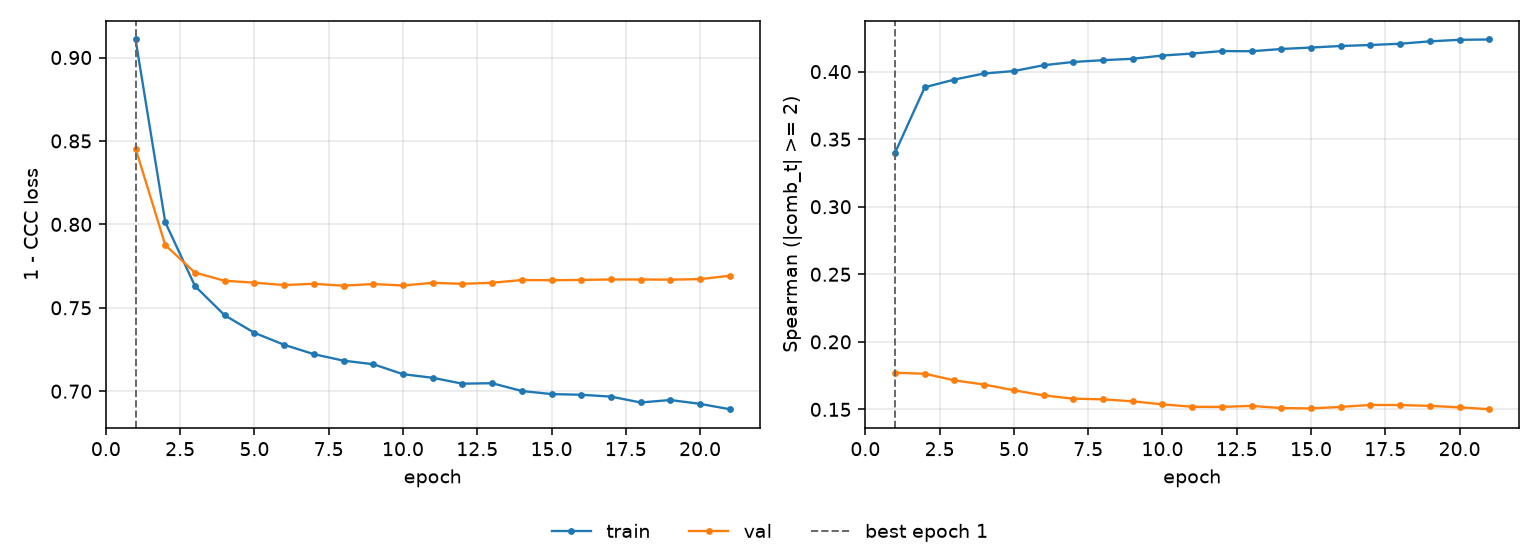

The file beside this chart, header and first rows:
epoch, tr_loss, vl_loss, tr_sp, vl_sp, is_best
1, 0.9108, 0.8455, 0.34, 0.1771, True
2, 0.8012, 0.7876, 0.3884, 0.1764, False
3, 0.763, 0.771, 0.3942, 0.1715, False
4, 0.7455, 0.7662, 0.3986, 0.1684, False
5, 0.735, 0.765, 0.4004, 0.1642, False
6, 0.7278, 0.7636, 0.4047, 0.1603, False
7, 0.7222, 0.7644, 0.4072, 0.1579, False
8, 0.7183, 0.7633, 0.4085, 0.1574, False
9, 0.7162, 0.7642, 0.4095, 0.156, False
10, 0.7102, 0.7634, 0.4119, 0.1537, False
11, 0.708, 0.7649, 0.4134, 0.1519, False
12, 0.7045, 0.7644, 0.4152, 0.1518, False
13, 0.7048, 0.765, 0.4151, 0.1526, False
14, 0.7001, 0.7666, 0.4168, 0.151, False
15, 0.6983, 0.7665, 0.4178, 0.1507, False
16, 0.6979, 0.7667, 0.419, 0.1518, False
17, 0.6968, 0.767, 0.4197, 0.1533, False
18, 0.6932, 0.767, 0.4207, 0.1532, False
19, 0.6947, 0.7669, 0.4224, 0.1526, False
20, 0.6924, 0.7672, 0.4236, 0.1515, False
21, 0.6892, 0.7692, 0.4238, 0.1501, False
